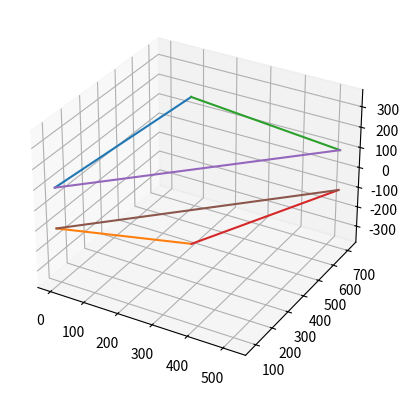

Here is the Python script that generated this plot:
import matplotlib.pyplot as plt
import matplotlib.patches as patches

fig = plt.figure()
ax = plt.axes(projection='3d')

def reflectLine(x1, y1, z1, x2, y2, z2):
  plt.plot([x1, x2], [y1, y2], [z1, z2])
  plt.plot([x1, x2], [y1, y2], [-z1, -z2])

print("Reflection around XY axis: ")
reflectLine(0, 84, 100, 200, 475, 368)
reflectLine(200, 475, 368, 524, 712, 100)
reflectLine(524, 712, 100, 0, 84, 100)
plt.show( )